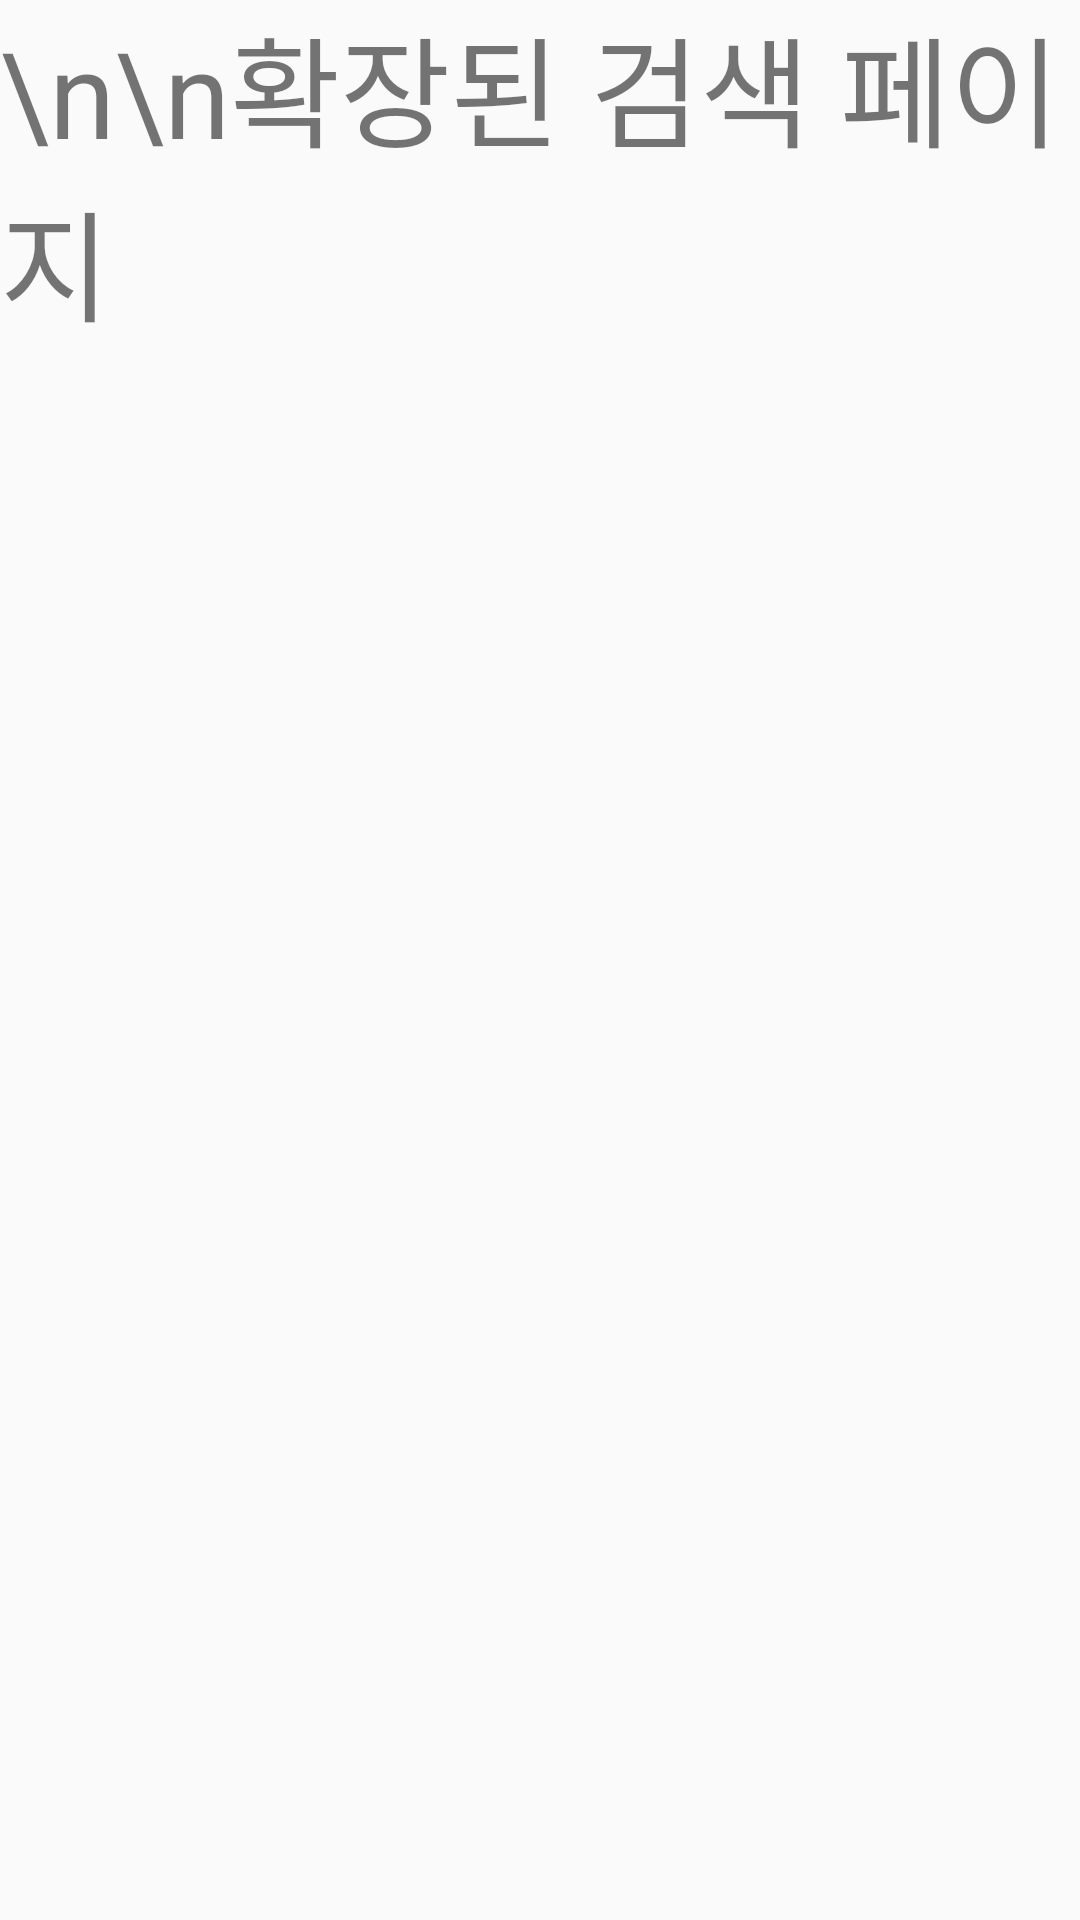

Reconstruct the res/layout file that produces this screen, plus the resources it refers to.
<!-- AndroidManifest.xml: application theme Theme.MyApplication -->
<!-- res/layout/extend_search_btn.xml -->
<?xml version="1.0" encoding="utf-8"?>
<LinearLayout
    xmlns:android="http://schemas.android.com/apk/res/android"
    android:layout_width="match_parent"
    android:layout_height="match_parent"
    android:orientation="vertical">


    <TextView
        android:layout_width="wrap_content"
        android:layout_height="wrap_content"
        android:text="\n\n확장된 검색 페이지"
        android:textSize="40sp"
        />


</LinearLayout>
<!-- resources referenced by this layout -->
<resources>
  <style name="Theme.MyApplication" parent="Theme.Design.Light">
          
          <item name="colorPrimary">@color/purple_500</item>
          <item name="colorPrimaryVariant">@color/purple_700</item>
          <item name="colorOnPrimary">@color/white</item>
          
          <item name="colorSecondary">@color/teal_200</item>
          <item name="colorSecondaryVariant">@color/teal_700</item>
          <item name="colorOnSecondary">@color/black</item>
          
          <item name="android:statusBarColor" tools:targetApi="l">?attr/colorPrimaryVariant</item>
          
      </style>
  <!-- not gathered from this repository: default colours our renderer supplied (Android Studio template values) -->
  <color name="purple_500">#FF6200EE</color>
  <color name="purple_700">#FF3700B3</color>
  <color name="teal_200">#FF03DAC5</color>
  <color name="teal_700">#FF018786</color>
  <color name="black">#FF000000</color>
  <color name="white">#FFFFFFFF</color>
</resources>
